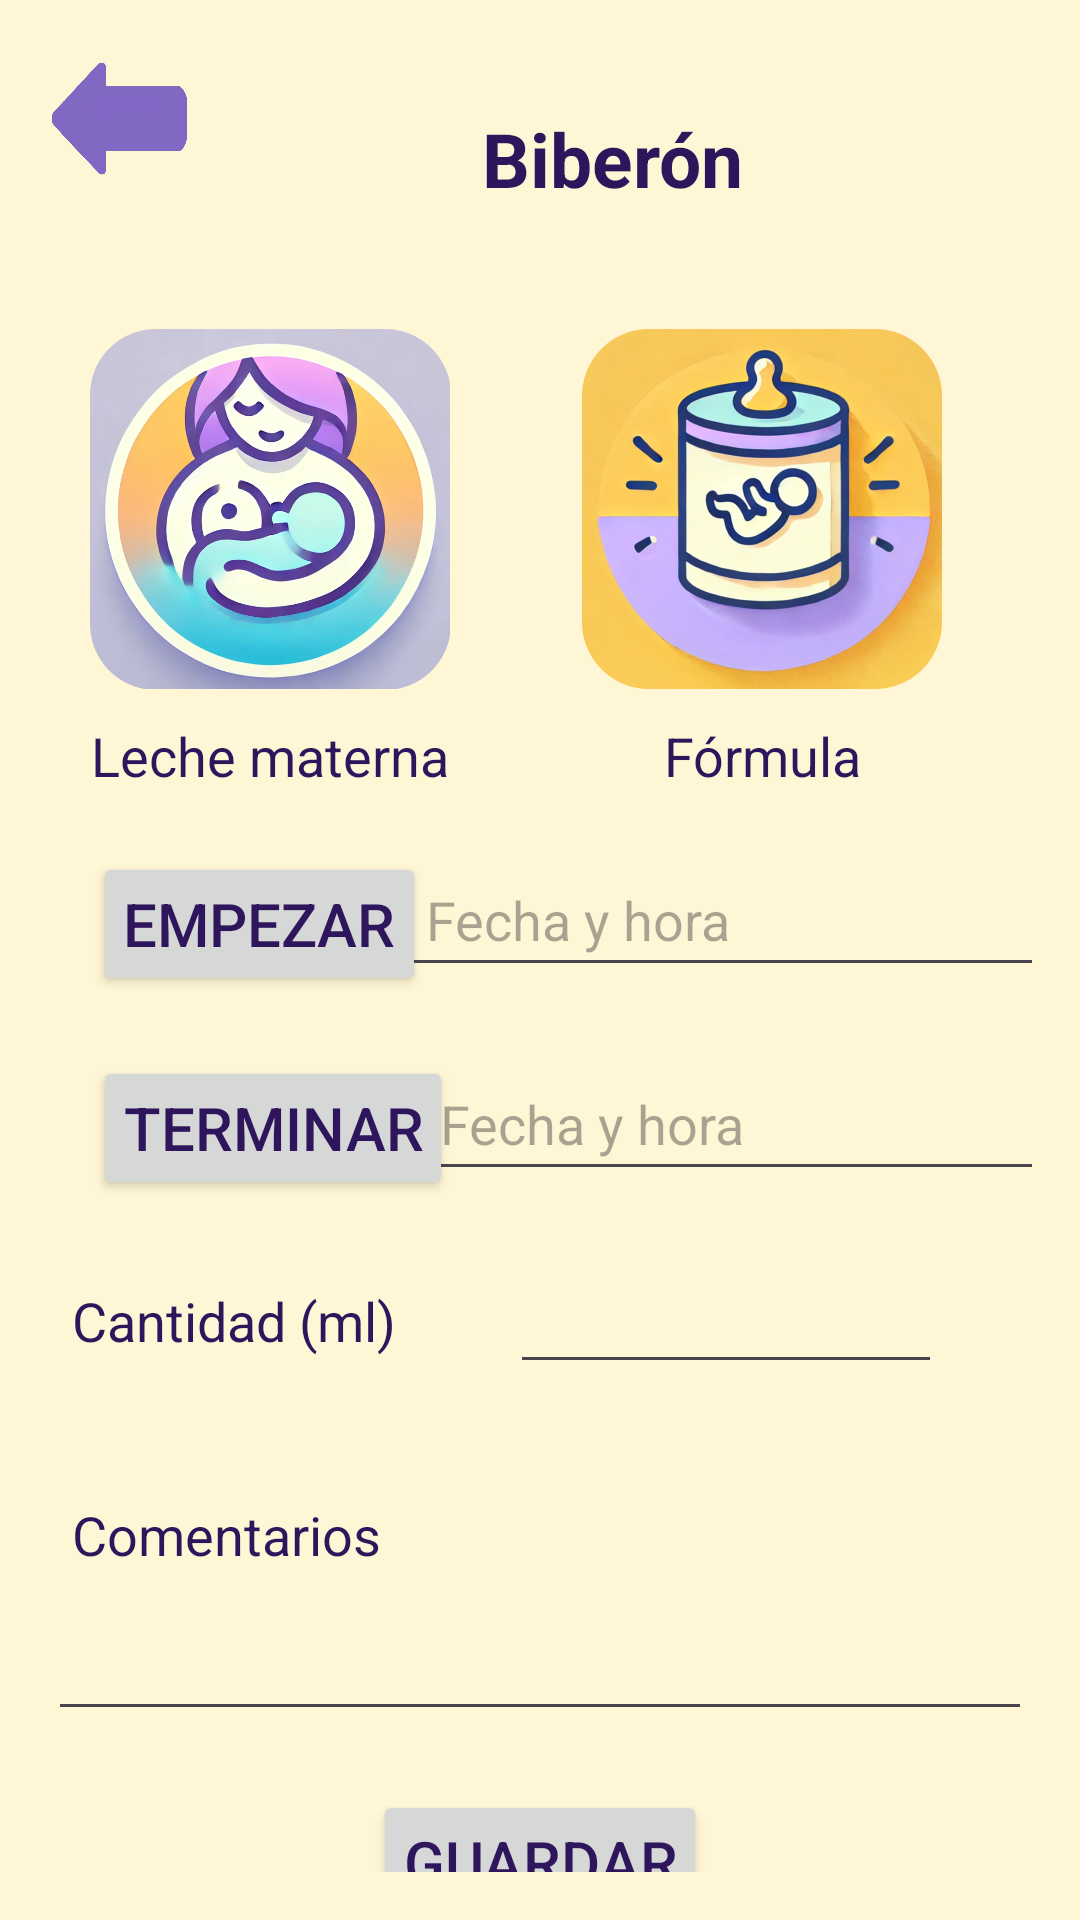

Write the Android layout XML for this screen, with the resource values it uses.
<!-- AndroidManifest.xml: application theme Theme.FirstYearApp -->
<!-- res/layout/activity_bibe.xml -->
<?xml version="1.0" encoding="utf-8"?>
<androidx.constraintlayout.widget.ConstraintLayout
    xmlns:android="http://schemas.android.com/apk/res/android"
    xmlns:app="http://schemas.android.com/apk/res-auto"
    android:layout_width="match_parent"
    android:layout_height="match_parent"
    android:padding="16dp">

    
    <ImageView
        android:id="@+id/btnAtras9"
        android:layout_width="48dp"
        android:layout_height="48dp"
        android:src="@drawable/atras"
        android:clickable="true"
        android:onClick="metodo"
        app:layout_constraintStart_toStartOf="parent"
        app:layout_constraintTop_toTopOf="parent"
        android:layout_marginEnd="8dp"/>

    
    <TextView
        android:id="@+id/etTitulo"
        android:layout_width="wrap_content"
        android:layout_height="wrap_content"
        android:text="Biberón"
        android:textSize="25sp"
        android:textStyle="bold"
        android:padding="10dp"
        android:layout_marginTop="10dp"
        app:layout_constraintStart_toEndOf="@id/btnAtras9"
        app:layout_constraintTop_toTopOf="parent"
        app:layout_constraintEnd_toEndOf="parent"/>

    
    <androidx.constraintlayout.widget.ConstraintLayout
        android:id="@+id/filaAlimento"
        android:layout_width="0dp"
        android:layout_height="wrap_content"
        app:layout_constraintTop_toBottomOf="@id/etTitulo"
        app:layout_constraintStart_toStartOf="parent"
        app:layout_constraintEnd_toEndOf="parent"
        android:layout_marginTop="20dp">

        
        <ImageView
            android:id="@+id/btnLecheM"
            android:layout_width="140dp"
            android:layout_height="140dp"
            android:src="@drawable/pecho_derecho"
            android:padding="10dp"
            android:clickable="true"
            android:background="@drawable/imagen_borde"
            app:layout_constraintStart_toStartOf="parent"
            app:layout_constraintTop_toTopOf="parent"
            app:layout_constraintEnd_toStartOf="@+id/btnForm"
            android:layout_marginEnd="20dp"/>

        
        <TextView
            android:id="@+id/etLecheM"
            android:layout_width="wrap_content"
            android:layout_height="wrap_content"
            android:text="Leche materna"
            android:textSize="18sp"
            android:gravity="center"
            app:layout_constraintTop_toBottomOf="@id/btnLecheM"
            app:layout_constraintStart_toStartOf="@id/btnLecheM"
            app:layout_constraintEnd_toEndOf="@id/btnLecheM"
            />

        
        <ImageView
            android:id="@+id/btnForm"
            android:layout_width="140dp"
            android:layout_height="140dp"
            android:src="@drawable/formula"
            android:padding="10dp"
            android:clickable="true"
            android:background="@drawable/imagen_borde"
            app:layout_constraintEnd_toEndOf="parent"
            app:layout_constraintTop_toTopOf="parent"
            android:layout_marginEnd="20dp"/>

        
        <TextView
            android:id="@+id/etForm"
            android:layout_width="wrap_content"
            android:layout_height="wrap_content"
            android:textSize="18sp"
            android:gravity="center"
            android:text="Fórmula"
            app:layout_constraintEnd_toEndOf="@id/btnForm"
            app:layout_constraintStart_toStartOf="@id/btnForm"
            app:layout_constraintTop_toBottomOf="@id/btnForm" />
    </androidx.constraintlayout.widget.ConstraintLayout>

    
    <androidx.constraintlayout.widget.ConstraintLayout
        android:id="@+id/filaInicio"
        android:layout_width="0dp"
        android:layout_height="wrap_content"
        app:layout_constraintTop_toBottomOf="@id/filaAlimento"
        app:layout_constraintStart_toStartOf="parent"
        app:layout_constraintEnd_toEndOf="parent"
        android:layout_marginTop="20dp">

        
        <Button
            android:id="@+id/btnEmpBibe"
            android:layout_width="0dp"
            android:layout_height="wrap_content"
            android:layout_marginStart="15dp"
            android:layout_weight="1"
            android:padding="10dp"
            android:text="Empezar"
            android:textSize="20sp"
            app:layout_constraintStart_toStartOf="parent"
            app:layout_constraintTop_toTopOf="parent" />

        
        <EditText
            android:id="@+id/empBibeFH"
            android:layout_width="222dp"
            android:layout_height="45dp"
            android:focusable="false"
            android:hint="Fecha y hora"
            android:padding="10dp"
            android:textSize="18sp"
            app:layout_constraintEnd_toEndOf="parent"
            app:layout_constraintStart_toEndOf="@+id/btnEmpBibe"
            app:layout_constraintTop_toTopOf="parent" />
    </androidx.constraintlayout.widget.ConstraintLayout>

    <androidx.constraintlayout.widget.ConstraintLayout
        android:id="@+id/filaFin"
        android:layout_width="0dp"
        android:layout_height="wrap_content"
        app:layout_constraintTop_toBottomOf="@id/filaInicio"
        app:layout_constraintStart_toStartOf="parent"
        app:layout_constraintEnd_toEndOf="parent"
        android:layout_marginTop="20dp">

        
        <Button
            android:id="@+id/btnTermBibe"
            android:layout_width="0dp"
            android:layout_height="wrap_content"
            android:layout_marginStart="15dp"
            android:layout_weight="1"
            android:padding="10dp"
            android:text="Terminar"
            android:textSize="20sp"
            app:layout_constraintStart_toStartOf="parent"
            app:layout_constraintTop_toTopOf="parent" />

        
        <EditText
            android:id="@+id/termBibeFH"
            android:layout_width="222dp"
            android:layout_height="45dp"
            android:focusable="false"
            android:hint="Fecha y hora"
            android:padding="10dp"
            android:textSize="18sp"
            app:layout_constraintEnd_toEndOf="parent"
            app:layout_constraintStart_toEndOf="@+id/btnTermBibe"
            app:layout_constraintTop_toTopOf="parent" />
    </androidx.constraintlayout.widget.ConstraintLayout>

    <androidx.constraintlayout.widget.ConstraintLayout
        android:id="@+id/filaCantidad"
        android:layout_width="0dp"
        android:layout_height="wrap_content"
        app:layout_constraintTop_toBottomOf="@id/filaFin"
        app:layout_constraintStart_toStartOf="parent"
        app:layout_constraintEnd_toEndOf="parent"
        android:layout_marginTop="20dp">
        
        <TextView
            android:id="@+id/etCant"
            android:layout_width="wrap_content"
            android:layout_height="wrap_content"
            android:padding="8dp"
            android:text="Cantidad (ml)"
            android:textSize="18sp"
            app:layout_constraintStart_toStartOf="parent"
            app:layout_constraintTop_toTopOf="parent" />

        
        <EditText
            android:id="@+id/campoCant"
            android:layout_width="0dp"
            android:layout_height="wrap_content"
            android:layout_marginStart="30dp"
            android:layout_marginEnd="30dp"
            android:inputType="number"
            app:layout_constraintEnd_toEndOf="parent"
            app:layout_constraintStart_toEndOf="@+id/etCant"
            app:layout_constraintTop_toTopOf="parent" />
    </androidx.constraintlayout.widget.ConstraintLayout>
    
    <TextView
        android:id="@+id/etComent"
        android:layout_width="wrap_content"
        android:layout_height="wrap_content"
        android:layout_marginTop="30dp"
        android:padding="8dp"
        android:text="Comentarios"
        android:textSize="18sp"
        app:layout_constraintStart_toStartOf="parent"
        app:layout_constraintTop_toBottomOf="@id/filaCantidad" />

    
    <EditText
        android:id="@+id/campoBibe"
        android:layout_width="0dp"
        android:layout_height="wrap_content"
        android:layout_marginTop="4dp"
        app:layout_constraintEnd_toEndOf="parent"
        app:layout_constraintStart_toStartOf="parent"
        app:layout_constraintTop_toBottomOf="@id/etComent" />

    
    <Button
        android:id="@+id/btnGuardarBibe"
        android:layout_width="wrap_content"
        android:layout_height="wrap_content"
        android:layout_marginTop="40dp"
        android:padding="10dp"
        android:text="Guardar"
        android:textSize="20sp"
        app:layout_constraintBottom_toBottomOf="parent"
        app:layout_constraintEnd_toEndOf="parent"
        app:layout_constraintStart_toStartOf="parent"
        app:layout_constraintTop_toBottomOf="@+id/campoBibe" />

</androidx.constraintlayout.widget.ConstraintLayout>
<!-- resources referenced by this layout -->
<resources>
  <!-- drawable atras: png bitmap (drawable, 9668 bytes) -->
  <!-- drawable formula: png bitmap (drawable, 541279 bytes) -->
  <!-- drawable imagen_borde (drawable) -->
  <?xml version="1.0" encoding="utf-8"?>
  <selector xmlns:android="http://schemas.android.com/apk/res/android">
  
      <item android:state_selected="true">
          <shape android:shape="rectangle">
              <solid android:color="#ECD583"/>
              <stroke android:width="4dp" android:color="#9575CD"/>
              <corners android:radius="16dp"/>
          </shape>
      </item>
  
      <item>
          <shape android:shape="rectangle">
              <solid android:color="@android:color/transparent"/>
              <corners android:radius="16dp"/>
          </shape>
      </item>
  
  </selector>
  <!-- drawable pecho_derecho: png bitmap (drawable, 444510 bytes) -->
  <style name="Theme.FirstYearApp" parent="Base.Theme.FirstYearApp" />
  <style name="Base.Theme.FirstYearApp" parent="Theme.Material3.DayNight.NoActionBar">
          <item name="android:windowBackground">@color/fondo</item>
          <item name="android:textColor">@color/texto</item>
      </style>
  <color name="fondo">#FFF6D5</color>
  <color name="texto">#2F165C</color>
</resources>
